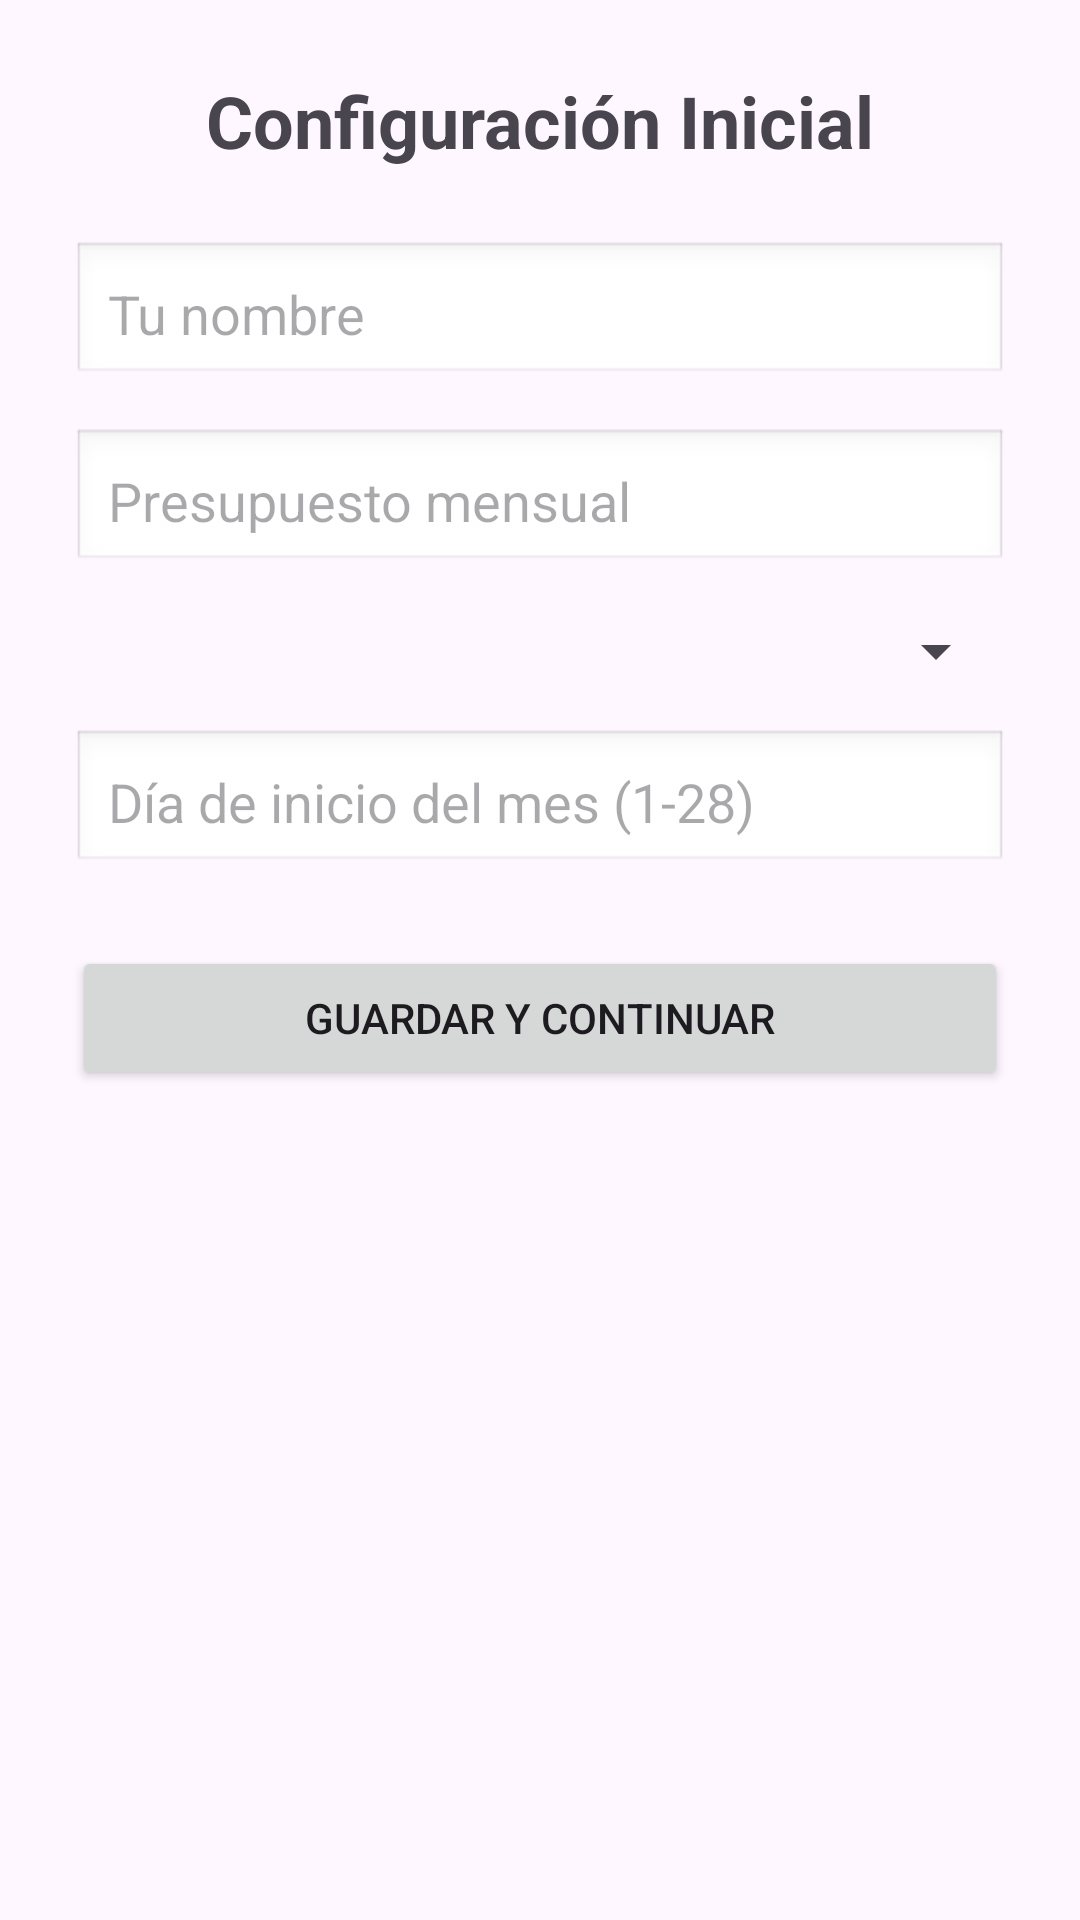

Produce the Android XML layout that renders to this screen, including the resource entries it uses.
<!-- AndroidManifest.xml: application theme Theme.BalarezoLinda_MoneyTracer -->
<!-- res/layout/activity_onboarding.xml -->
<?xml version="1.0" encoding="utf-8"?>
<ScrollView xmlns:android="http://schemas.android.com/apk/res/android"
    android:layout_width="match_parent"
    android:layout_height="match_parent"
    android:padding="24dp">

    <LinearLayout
        android:layout_width="match_parent"
        android:layout_height="wrap_content"
        android:orientation="vertical"
        android:gravity="center_horizontal">

        <TextView
            android:text="Configuración Inicial"
            android:textSize="24sp"
            android:textStyle="bold"
            android:layout_marginBottom="24dp"
            android:layout_width="wrap_content"
            android:layout_height="wrap_content" />

        <EditText
            android:id="@+id/edtName"
            android:hint="Tu nombre"
            android:layout_width="match_parent"
            android:layout_height="wrap_content"
            android:padding="12dp"
            android:background="@android:drawable/edit_text" />

        <EditText
            android:id="@+id/edtBudget"
            android:hint="Presupuesto mensual"
            android:inputType="numberDecimal"
            android:layout_width="match_parent"
            android:layout_height="wrap_content"
            android:padding="12dp"
            android:layout_marginTop="14dp"
            android:background="@android:drawable/edit_text" />

        <Spinner
            android:id="@+id/spnCurrency"
            android:layout_width="match_parent"
            android:layout_height="wrap_content"
            android:layout_marginTop="14dp" />

        <EditText
            android:id="@+id/edtStartDay"
            android:hint="Día de inicio del mes (1-28)"
            android:inputType="number"
            android:maxLength="2"
            android:layout_width="match_parent"
            android:layout_height="wrap_content"
            android:padding="12dp"
            android:layout_marginTop="14dp"
            android:background="@android:drawable/edit_text" />

        <Button
            android:id="@+id/btnStart"
            android:text="Guardar y continuar"
            android:layout_width="match_parent"
            android:layout_height="wrap_content"
            android:layout_marginTop="24dp"/>
    </LinearLayout>
</ScrollView>
<!-- resources referenced by this layout -->
<resources>
  <style name="Theme.BalarezoLinda_MoneyTracer" parent="Base.Theme.BalarezoLinda_MoneyTracer" />
  <style name="Base.Theme.BalarezoLinda_MoneyTracer" parent="Theme.Material3.DayNight.NoActionBar">
          
          
      </style>
</resources>
